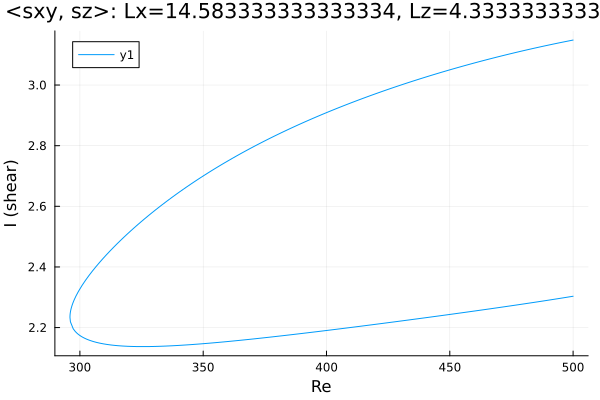

The data file committed next to this chart (first rows):
Re, shear
500.0, 3.148
498.8, 3.146
497.4, 3.144
496, 3.142
494.6, 3.14
493.2, 3.137
491.8, 3.135
490.4, 3.132
488.9, 3.13
487.5, 3.127
486.1, 3.125
484.7, 3.122
483.3, 3.12
481.9, 3.117
480.5, 3.114
479, 3.112
477.6, 3.109
476.2, 3.106
474.8, 3.104
473.4, 3.101
472, 3.098
470.6, 3.095
469.1, 3.092
467.7, 3.089
466.3, 3.086
464.9, 3.083
463.5, 3.08
462.1, 3.077
460.7, 3.074
459.2, 3.071
457.8, 3.068
456.4, 3.065
455, 3.062
453.6, 3.058
452.2, 3.055
450.8, 3.052
449.3, 3.049
447.9, 3.045
446.5, 3.042
445.1, 3.038
443.7, 3.035
442.3, 3.031
440.9, 3.028
439.4, 3.024
438, 3.021
436.6, 3.017
435.2, 3.013
433.8, 3.01
432.4, 3.006
431, 3.002
429.5, 2.998
428.1, 2.994
426.7, 2.991
425.3, 2.987
423.9, 2.983
422.5, 2.979
421.1, 2.975
419.6, 2.97
418.2, 2.966
416.8, 2.962
... 298 more rows
